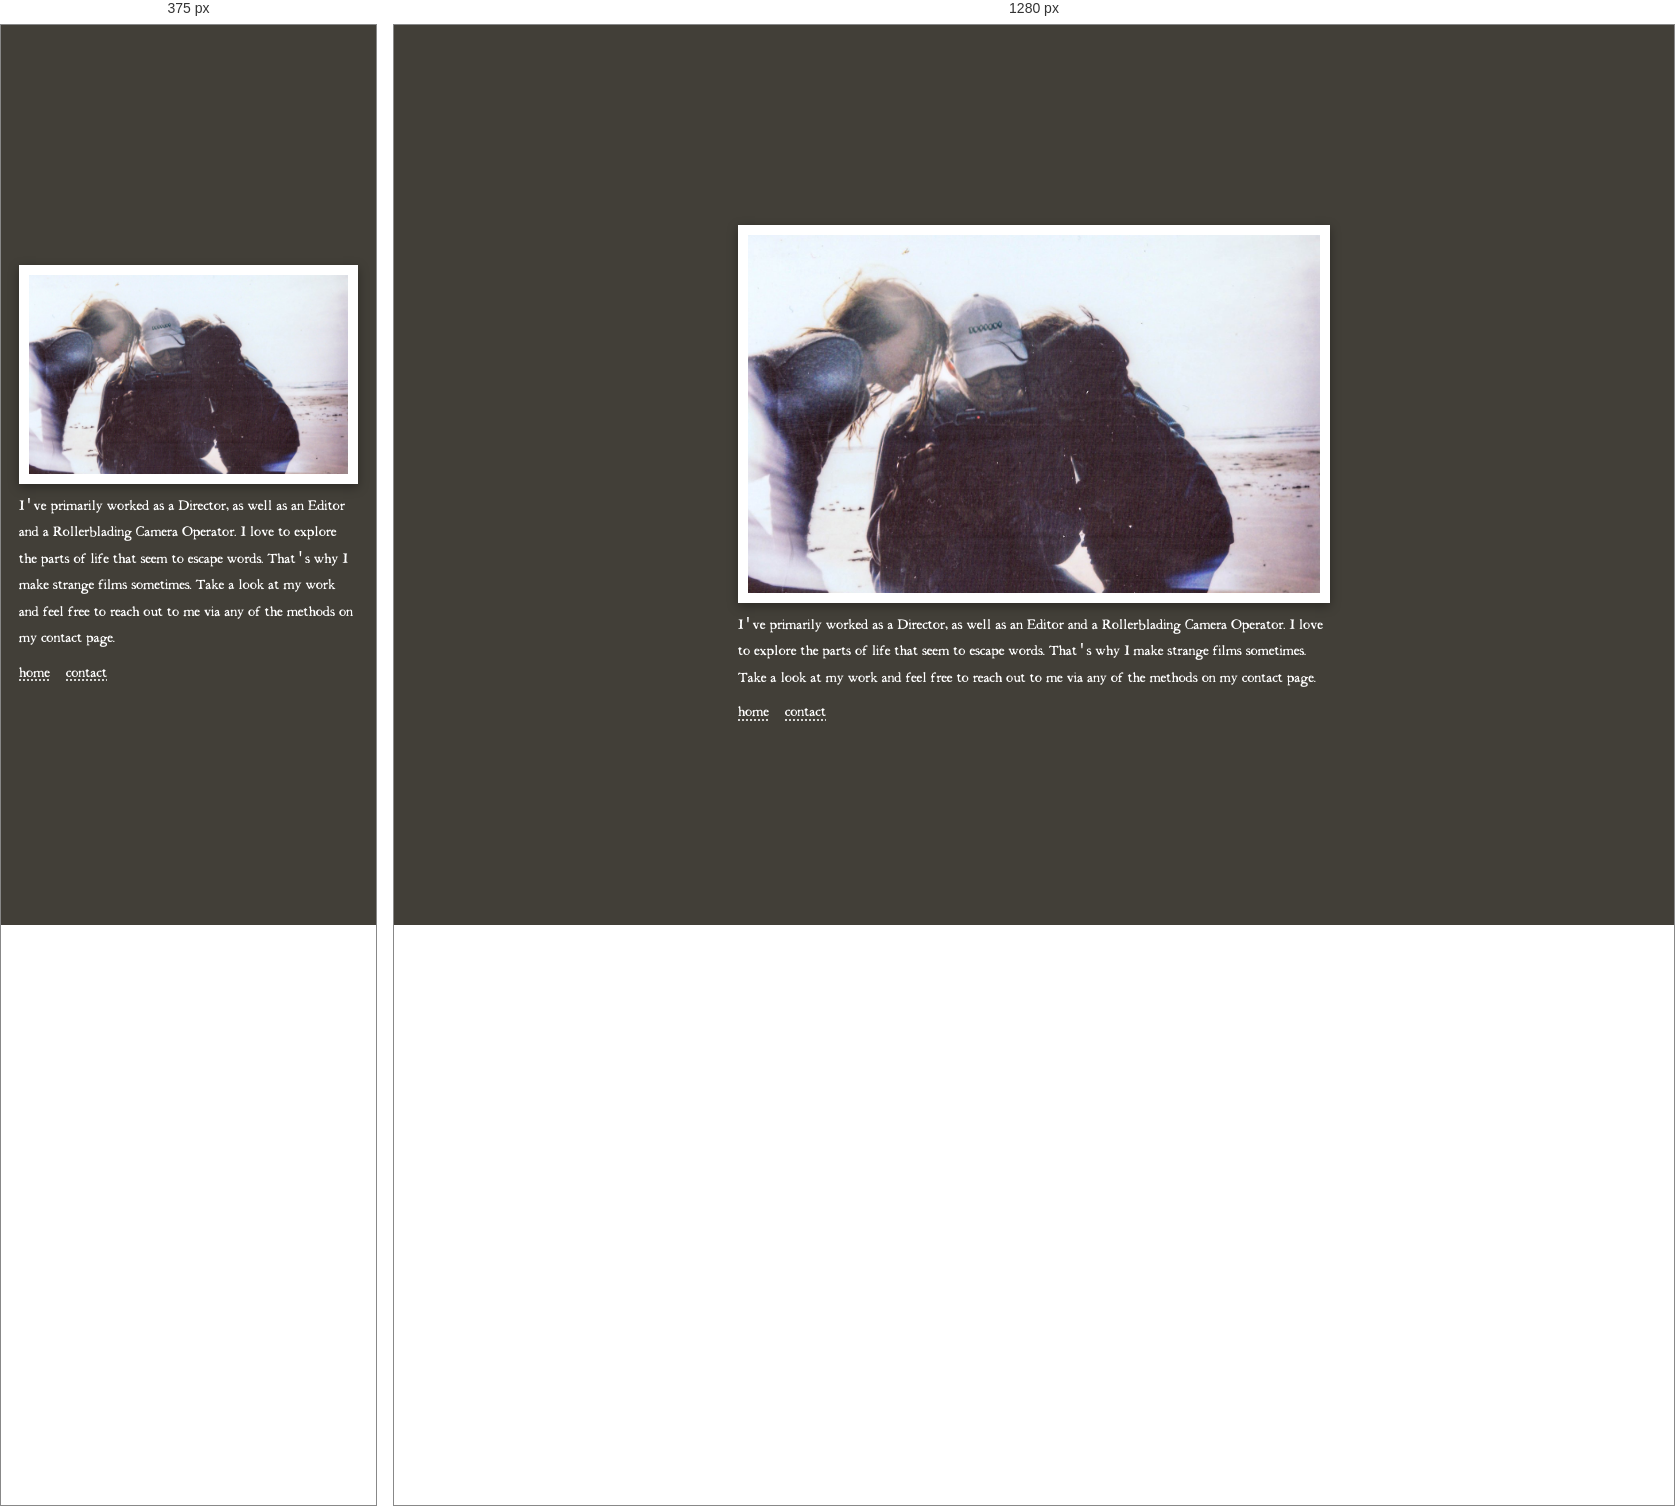
Rendered at 375 px and 1280 px, left to right.

<!-- file: about.html -->
<!DOCTYPE html>
<html lang="en">
<head>
<meta charset="UTF-8">
<meta name="viewport" content="width=device-width, initial-scale=1.0">
<title>about</title>
<link rel="stylesheet" href="css/style.css">
</head>
<body style="--bg: #423f38; --fg: #ffffff; --frame: #ffffff;">

<div class="flash-overlay" id="flashOverlay"></div>
<script>
(function () {
  var el = document.getElementById('flashOverlay');
  function applyFlash() {
    el.classList.remove('is-flashing-full', 'is-flashing-in', 'is-flashing-out');
    void el.offsetWidth; // restart the animation
    if (sessionStorage.getItem('flashPending')) {
      sessionStorage.removeItem('flashPending');
      el.classList.add('is-flashing-out');
    } else {
      el.classList.add('is-flashing-full');
    }
  }
  applyFlash();
  // bfcache restore (browser back/forward) doesn't re-run this script — without
  // this, a flash frozen mid-animation when you navigated away stays stuck
  // frozen on that frame when you come back
  window.addEventListener('pageshow', function (e) {
    if (e.persisted) applyFlash();
  });
})();
</script>

<div class="page">
  <div class="frame">
    <div class="frame-img" style="background-image: url('assets/images/about/8-4--2.jpg'); background-size: cover;"></div>
  </div>

  <p class="tagline">I've primarily worked as a Director, as well as an Editor and a Rollerblading Camera Operator.

I love to explore the parts of life that seem to escape words. That's why I make strange films sometimes. Take a look at my work and feel free to reach out to me via any of the methods on my contact page. </p>

  <p class="tagline"><a href="index.html">home</a>
    <a href="contact.html">contact</a></p>
</div>

<script src="js/script.js"></script>
</body>
</html>


/* @media block from style.css */
@media (max-width: 700px) {
  .page {
    padding: 18px;
  }

  .project-page {
    height: auto;
    align-items: flex-start;
    padding: 14px 10px;
  }

  .polybar-card {
    max-width: 100%;
    display: flex;
    flex-direction: column;
  }

  /* title/role + nav read as a header on mobile, so they sit above the
     photos — reordered visually rather than in the markup, since the
     grid still needs to come first in source for the desktop layout */
  .polybar {
    order: -1;
    height: auto;
    flex-direction: column;
    align-items: flex-start;
    gap: 8px;
    padding: 0 4px 14px;
  }

  .polybar-left {
    font-size: 15.6px;
  }

  .polybar-right {
    font-size: 13.6px;
    flex-wrap: wrap;
  }

  /* one photo per row, full width — a scrollable feed instead of a grid */
  .rice-grid {
    grid-template-columns: 1fr;
    gap: 6px;
    padding: 4px;
  }

  .modal-overlay {
    padding: 10px;
  }

  .modal-box {
    padding: 12px;
  }

  .modal-box.is-large {
    max-width: 100%;
  }

  /* desktop floats the tabs in the side margin, which there's no room for
     on a phone — instead put solo-row into an actual row so the tabs sit
     as a real column to the image's left, same position, no overlap */
  .solo-row {
    display: flex;
    flex-direction: row;
    align-items: center;
    gap: 8px;
  }

  .solo-main {
    flex: 1;
    min-width: 0;
  }

  .tabs {
    position: static;
    flex-direction: column;
    transform: none;
    margin: 0;
    flex-shrink: 0;
    font-size: 13.6px;
  }
}